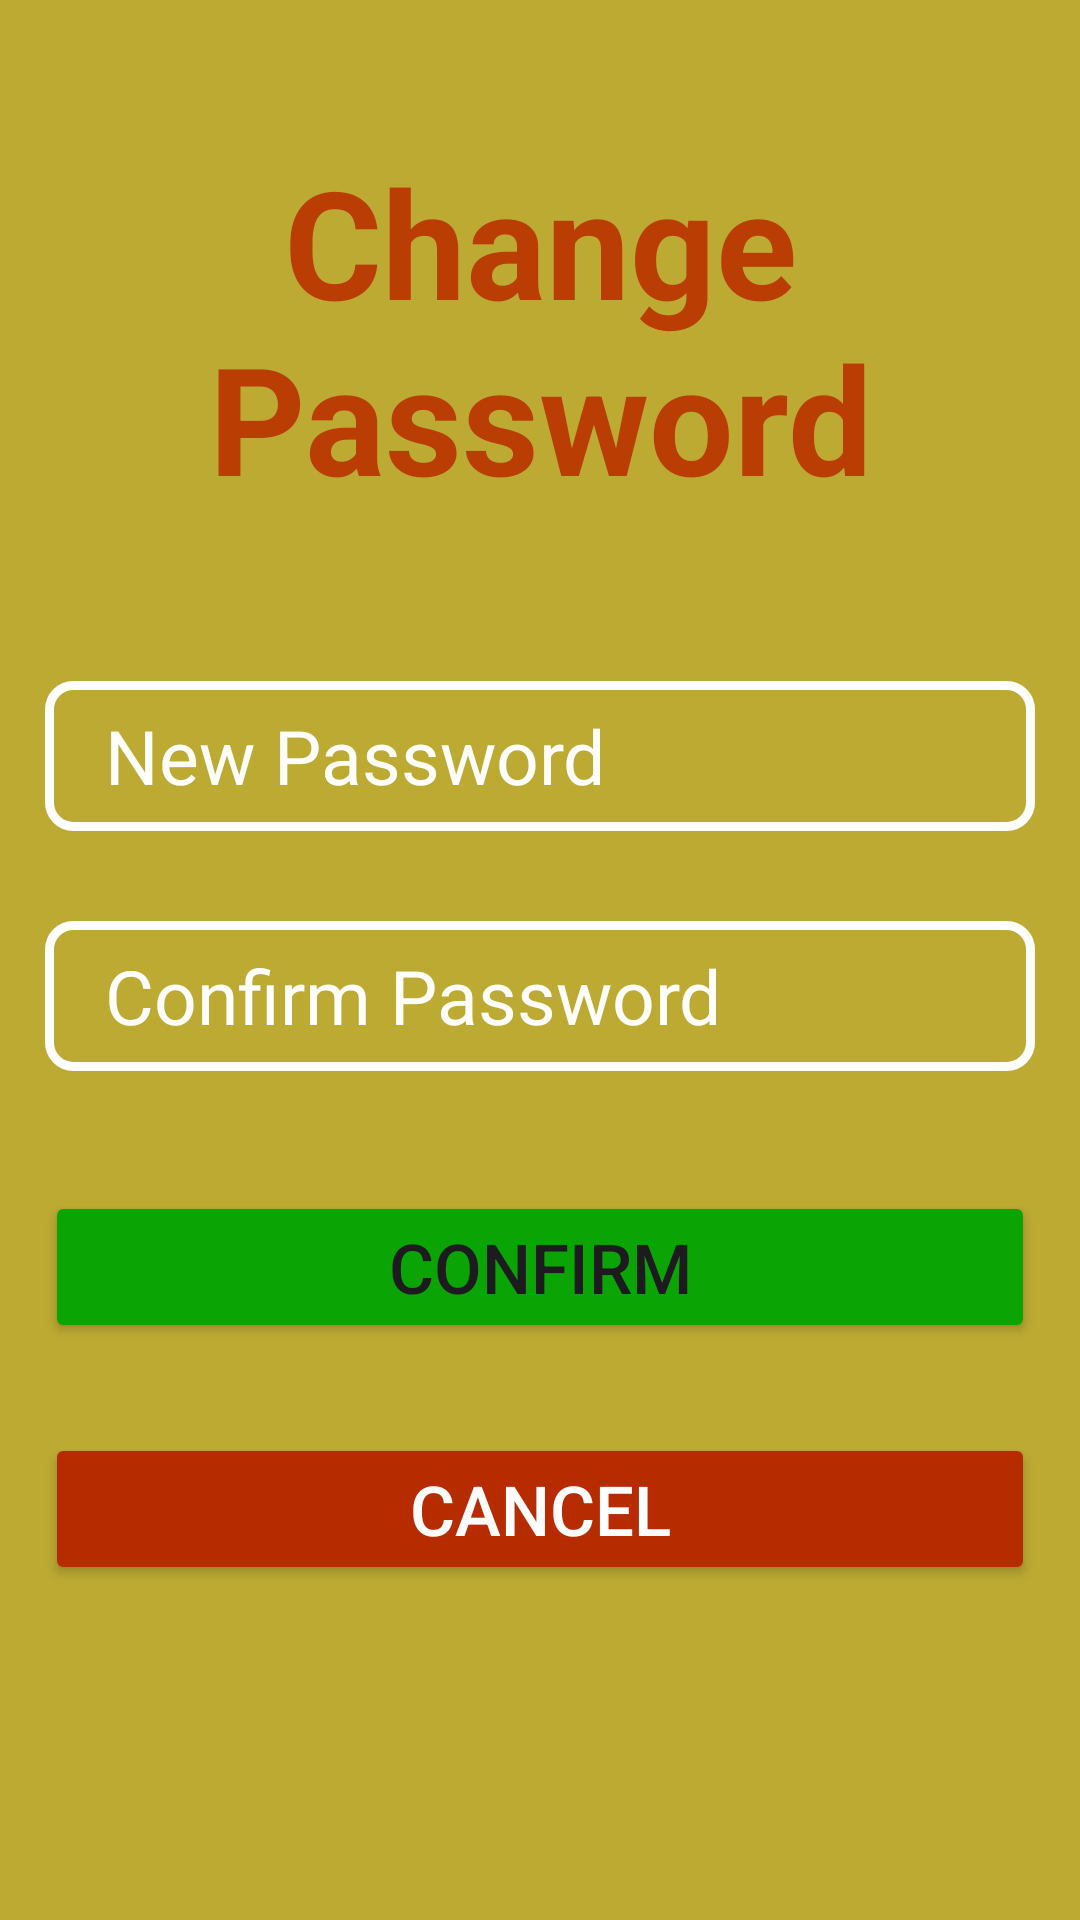

The Android layout XML behind this screen, and the referenced resources:
<!-- AndroidManifest.xml: application theme Theme.Prehrambenica1 -->
<!-- res/layout/activity_change_password.xml -->
<?xml version="1.0" encoding="utf-8"?>
<LinearLayout xmlns:android="http://schemas.android.com/apk/res/android"
    xmlns:app="http://schemas.android.com/apk/res-auto"
    xmlns:tools="http://schemas.android.com/tools"
    android:layout_width="match_parent"
    android:layout_height="match_parent"
    android:padding="15dp"
    android:background="#BCAA33"
    android:orientation="vertical"
    tools:context=".LoginActivity">

    <TextView
        android:layout_width="match_parent"
        android:layout_height="140dp"
        android:layout_marginTop="32dp"
        android:layout_marginBottom="40dp"
        android:gravity="center_horizontal"
        android:text="Change Password"
        android:textColor="#BA3E04"
        android:textSize="50dp"
        android:textStyle="bold" />

    <EditText
        android:id="@+id/password1"
        android:layout_width="match_parent"
        android:layout_height="50dp"
        android:layout_marginBottom="30dp"
        android:background="@drawable/edittextbackground"
        android:hint="New Password"
        android:inputType="textPassword"
        android:paddingLeft="20dp"
        android:textColorHint="@color/white"
        android:textSize="25dp" />
    <EditText
        android:id="@+id/password2"
        android:layout_width="match_parent"
        android:layout_height="50dp"
        android:layout_marginBottom="40dp"
        android:background="@drawable/edittextbackground"
        android:inputType="textPassword"
        android:hint="Confirm Password"
        android:paddingLeft="20dp"
        android:textColorHint="@color/white"
        android:textSize="25dp" />
    <Button
        android:layout_width="match_parent"
        android:layout_height="wrap_content"
        android:id="@+id/confirm"
        android:text="Confirm"
        android:textSize="23dp"
        android:backgroundTint="#0AA505"
        android:layout_marginBottom="30dp"/>
    <Button
        android:layout_width="match_parent"
        android:layout_height="wrap_content"
        android:id="@+id/cancel"
        android:text="Cancel"
        android:textColor="#FFFFFF"
        android:textSize="23dp"
        android:backgroundTint="#B62B00"
        android:layout_marginBottom="38dp"/>

</LinearLayout>
<!-- resources referenced by this layout -->
<resources>
  <!-- drawable edittextbackground (drawable) -->
  <?xml version="1.0" encoding="utf-8"?>
  <shape android:shape="rectangle" xmlns:android="http://schemas.android.com/apk/res/android">
      <stroke android:width="3dp" android:color="@color/white"/>
      <corners android:radius="8dp"/>
  </shape>
  <style name="Theme.Prehrambenica1" parent="Base.Theme.Prehrambenica1" />
  <style name="Base.Theme.Prehrambenica1" parent="Theme.Material3.DayNight.NoActionBar">
          
          
      </style>
  <!-- not gathered from this repository: default colours our renderer supplied (Android Studio template values) -->
  <color name="white">#FFFFFFFF</color>
</resources>
